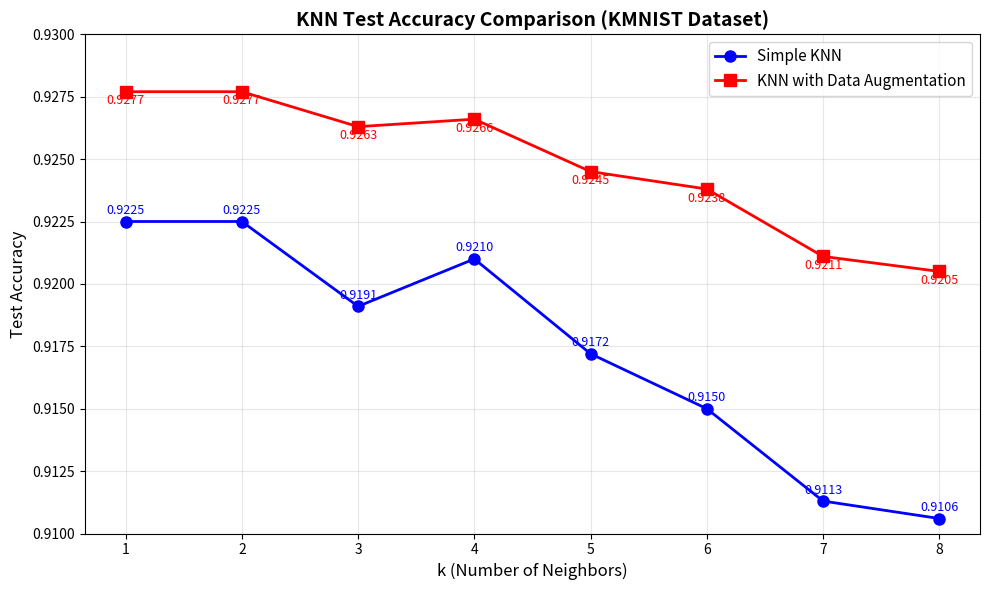

This figure's Python source:
import matplotlib.pyplot as plt
import numpy as np

# 数据
k_values = [1, 2, 3, 4, 5, 6, 7, 8]
augmented_knn = [0.9277, 0.9277, 0.9263, 0.9266, 0.9245, 0.9238, 0.9211, 0.9205]
simple_knn = [0.9225, 0.9225, 0.9191, 0.9210, 0.9172, 0.9150, 0.9113, 0.9106]

# 创建图形
plt.figure(figsize=(10, 6))

# 绘制折线
plt.plot(k_values, simple_knn, 'o-', linewidth=2, markersize=8, label='Simple KNN', color='blue')
plt.plot(k_values, augmented_knn, 's-', linewidth=2, markersize=8, label='KNN with Data Augmentation', color='red')

# 设置标题和标签
plt.title('KNN Test Accuracy Comparison (KMNIST Dataset)', fontsize=14, fontweight='bold')
plt.xlabel('k (Number of Neighbors)', fontsize=12)
plt.ylabel('Test Accuracy', fontsize=12)

# 设置网格和图例
plt.grid(True, alpha=0.3)
plt.legend(fontsize=11)

# 设置y轴范围
plt.ylim(0.91, 0.93)

# 添加数值标签
for i, (x, y1, y2) in enumerate(zip(k_values, simple_knn, augmented_knn)):
    plt.text(x, y1+0.0003, f'{y1:.4f}', ha='center', fontsize=9, color='blue')
    plt.text(x, y2-0.0005, f'{y2:.4f}', ha='center', fontsize=9, color='red')

plt.tight_layout()
plt.savefig('knn_comparison_simple.png', dpi=300)
plt.show()
